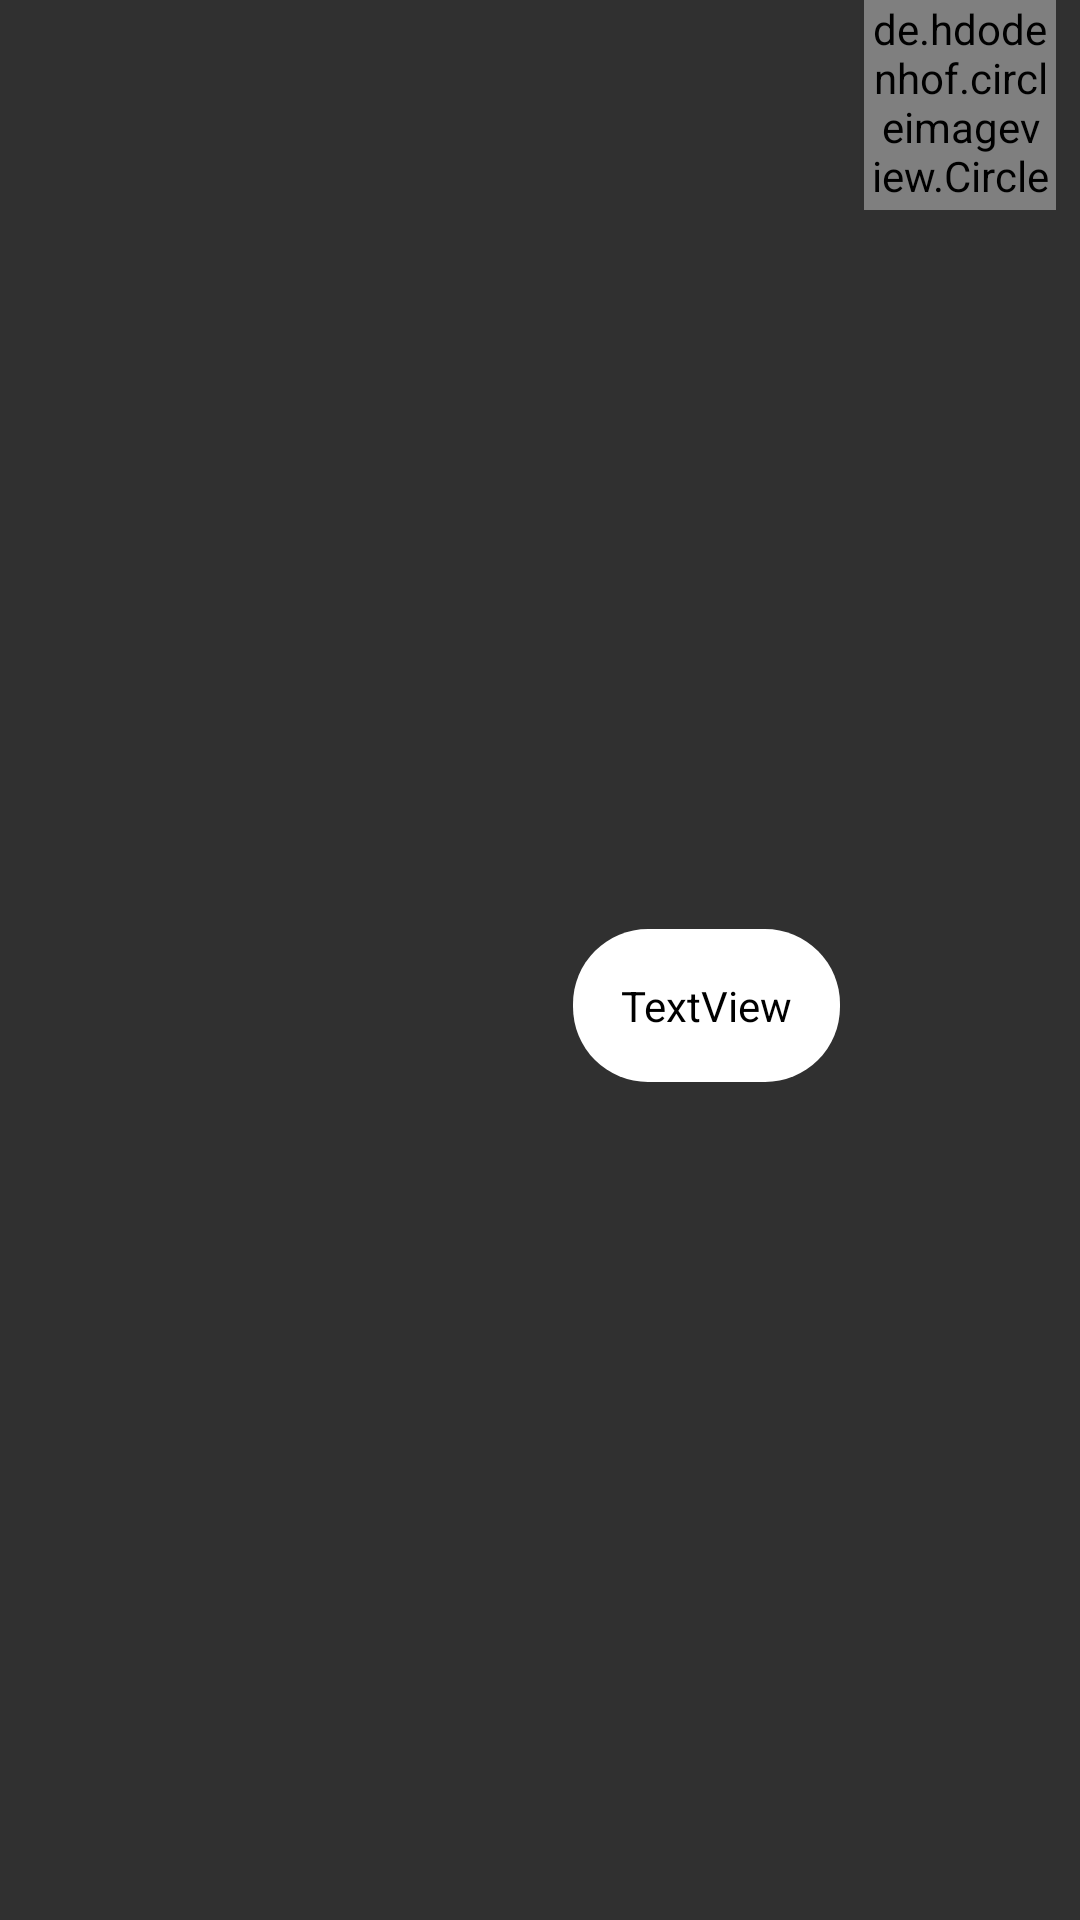

This screen was rendered from an Android layout file. Write that file and the resources it references.
<!-- AndroidManifest.xml: application theme AppTheme -->
<!-- res/layout/chat_from_row.xml -->
<?xml version="1.0" encoding="utf-8"?>
<androidx.constraintlayout.widget.ConstraintLayout
    xmlns:android="http://schemas.android.com/apk/res/android"
    xmlns:app="http://schemas.android.com/apk/res-auto"
    xmlns:tools="http://schemas.android.com/tools"
    android:layout_width="match_parent"
    android:layout_height="wrap_content"
    android:layout_marginBottom="12dp"
    android:layout_marginTop="12dp">

    <TextView
        android:id="@+id/textView_from_row"
        android:layout_width="wrap_content"
        android:layout_height="wrap_content"
        android:layout_marginEnd="8dp"
        android:layout_marginRight="8dp"
        android:background="@drawable/rounded_register"
        android:maxWidth="240dp"
        android:padding="16dp"
        android:text="TextView"
        android:textColor="@android:color/black"
        app:layout_constraintBottom_toBottomOf="parent"
        app:layout_constraintEnd_toStartOf="@+id/ImageView_Chat_from_row"
        app:layout_constraintTop_toTopOf="parent"
        app:layout_constraintVertical_bias="0.526" />

    <de.hdodenhof.circleimageview.CircleImageView
        android:id="@+id/ImageView_Chat_from_row"
        android:layout_width="64dp"
        android:layout_height="70dp"
        android:layout_marginEnd="8dp"
        android:layout_marginRight="8dp"
        app:civ_border_color="@android:color/white"
        app:civ_border_width="2dp"
        app:layout_constraintBottom_toBottomOf="parent"
        app:layout_constraintEnd_toEndOf="parent"
        app:layout_constraintTop_toTopOf="parent"
        app:layout_constraintVertical_bias="0.0" />

</androidx.constraintlayout.widget.ConstraintLayout>
<!-- resources referenced by this layout -->
<resources>
  <!-- drawable rounded_register (drawable) -->
  <?xml version="1.0" encoding="utf-8"?>
  
  <shape xmlns:android="http://schemas.android.com/apk/res/android">
      <corners android:radius="25dp"></corners>
      <solid android:color="@android:color/white"></solid>
  </shape>
  <style name="AppTheme" parent="Theme.AppCompat.NoActionBar">
          
      </style>
</resources>
